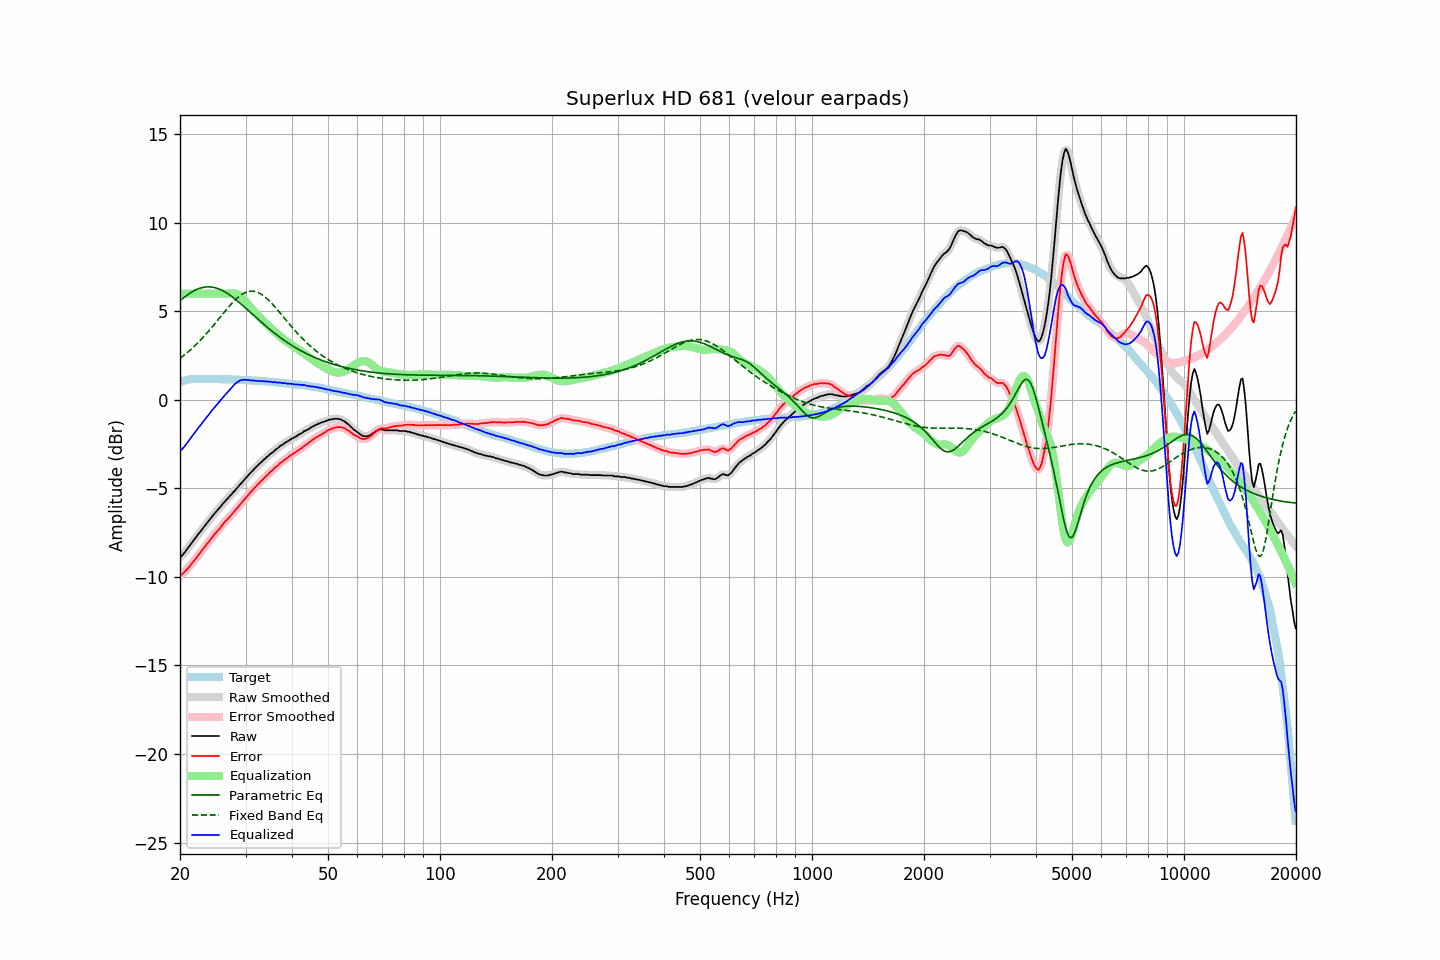

The file beside this chart, header and first rows:
frequency, raw, error, smoothed, error_smoothed, equalization, parametric_eq, fixed_band_eq, equalized_raw, equalized_smoothed, target
20.00, -8.87, -9.88, -8.88, -9.89, 6.00, 5.60, 2.35, -2.87, -2.88, 1.01
20.20, -8.82, -9.86, -8.80, -9.84, 6.00, 5.68, 2.42, -2.82, -2.80, 1.04
20.40, -8.72, -9.79, -8.71, -9.78, 6.00, 5.75, 2.49, -2.72, -2.71, 1.07
20.61, -8.61, -9.70, -8.61, -9.70, 6.00, 5.82, 2.56, -2.61, -2.61, 1.09
20.81, -8.48, -9.60, -8.48, -9.61, 6.00, 5.89, 2.63, -2.48, -2.48, 1.12
21.02, -8.36, -9.51, -8.36, -9.50, 6.00, 5.96, 2.71, -2.36, -2.36, 1.15
21.23, -8.24, -9.40, -8.23, -9.39, 6.00, 6.02, 2.79, -2.24, -2.23, 1.16
21.44, -8.11, -9.28, -8.11, -9.28, 6.00, 6.08, 2.87, -2.11, -2.11, 1.17
21.66, -7.99, -9.17, -7.99, -9.17, 6.00, 6.13, 2.95, -1.99, -1.99, 1.18
21.87, -7.88, -9.06, -7.87, -9.05, 6.00, 6.18, 3.04, -1.88, -1.87, 1.18
22.09, -7.76, -8.95, -7.75, -8.94, 6.00, 6.22, 3.12, -1.76, -1.75, 1.19
22.31, -7.63, -8.81, -7.64, -8.83, 6.00, 6.26, 3.21, -1.63, -1.64, 1.19
22.54, -7.52, -8.71, -7.52, -8.71, 6.00, 6.29, 3.31, -1.52, -1.52, 1.19
22.76, -7.41, -8.59, -7.40, -8.59, 6.00, 6.32, 3.40, -1.41, -1.40, 1.19
22.99, -7.28, -8.46, -7.28, -8.47, 6.00, 6.35, 3.50, -1.28, -1.28, 1.18
23.22, -7.17, -8.35, -7.16, -8.34, 6.00, 6.36, 3.60, -1.17, -1.16, 1.18
23.45, -7.05, -8.22, -7.05, -8.22, 6.00, 6.38, 3.70, -1.05, -1.05, 1.18
23.69, -6.93, -8.11, -6.93, -8.11, 6.00, 6.38, 3.80, -0.93, -0.93, 1.18
23.92, -6.83, -8.00, -6.82, -8.00, 6.00, 6.38, 3.90, -0.83, -0.82, 1.18
24.16, -6.70, -7.88, -6.70, -7.88, 6.00, 6.38, 4.01, -0.70, -0.70, 1.19
24.40, -6.59, -7.77, -6.58, -7.77, 6.00, 6.37, 4.12, -0.59, -0.58, 1.19
24.65, -6.47, -7.64, -6.47, -7.65, 6.00, 6.35, 4.23, -0.47, -0.47, 1.18
24.89, -6.37, -7.54, -6.37, -7.54, 6.00, 6.33, 4.34, -0.37, -0.37, 1.17
25.14, -6.27, -7.44, -6.26, -7.44, 6.00, 6.30, 4.45, -0.27, -0.26, 1.17
25.39, -6.16, -7.33, -6.16, -7.33, 6.00, 6.27, 4.56, -0.16, -0.16, 1.17
25.65, -6.06, -7.23, -6.05, -7.22, 6.00, 6.24, 4.67, -0.06, -0.05, 1.17
25.91, -5.94, -7.10, -5.94, -7.11, 6.00, 6.19, 4.79, 0.06, 0.06, 1.16
26.16, -5.83, -6.99, -5.83, -7.00, 6.00, 6.15, 4.90, 0.17, 0.17, 1.16
26.43, -5.73, -6.89, -5.73, -6.89, 6.00, 6.10, 5.01, 0.27, 0.27, 1.16
26.69, -5.63, -6.79, -5.63, -6.79, 6.00, 6.04, 5.12, 0.37, 0.37, 1.16
26.96, -5.53, -6.69, -5.53, -6.69, 6.00, 5.98, 5.22, 0.47, 0.47, 1.16
27.23, -5.44, -6.60, -5.44, -6.59, 6.01, 5.92, 5.33, 0.57, 0.58, 1.16
27.50, -5.34, -6.50, -5.34, -6.49, 6.02, 5.86, 5.43, 0.68, 0.68, 1.16
27.77, -5.24, -6.38, -5.23, -6.39, 6.02, 5.79, 5.53, 0.78, 0.78, 1.15
28.05, -5.13, -6.27, -5.13, -6.28, 6.01, 5.72, 5.62, 0.88, 0.88, 1.15
28.33, -5.03, -6.16, -5.03, -6.17, 5.99, 5.65, 5.71, 0.96, 0.96, 1.14
28.62, -4.93, -6.06, -4.92, -6.06, 5.95, 5.57, 5.79, 1.02, 1.03, 1.14
28.90, -4.82, -5.95, -4.82, -5.95, 5.90, 5.49, 5.86, 1.08, 1.08, 1.13
29.19, -4.72, -5.84, -4.72, -5.85, 5.83, 5.42, 5.93, 1.11, 1.11, 1.12
29.48, -4.62, -5.75, -4.61, -5.74, 5.75, 5.34, 5.99, 1.13, 1.13, 1.13
29.78, -4.51, -5.63, -4.51, -5.64, 5.65, 5.26, 6.04, 1.14, 1.14, 1.12
30.08, -4.41, -5.53, -4.41, -5.53, 5.54, 5.17, 6.08, 1.14, 1.14, 1.12
30.38, -4.31, -5.42, -4.30, -5.42, 5.43, 5.09, 6.11, 1.12, 1.13, 1.11
30.68, -4.20, -5.31, -4.21, -5.31, 5.32, 5.01, 6.13, 1.12, 1.11, 1.11
30.99, -4.11, -5.21, -4.11, -5.21, 5.21, 4.93, 6.14, 1.10, 1.10, 1.10
31.30, -4.02, -5.12, -4.01, -5.11, 5.11, 4.85, 6.14, 1.09, 1.10, 1.10
31.61, -3.92, -5.01, -3.92, -5.01, 5.01, 4.76, 6.13, 1.09, 1.09, 1.09
31.93, -3.83, -4.91, -3.83, -4.92, 4.91, 4.68, 6.11, 1.08, 1.08, 1.08
32.24, -3.75, -4.82, -3.74, -4.82, 4.82, 4.60, 6.09, 1.07, 1.08, 1.07
32.57, -3.65, -4.72, -3.65, -4.72, 4.72, 4.52, 6.05, 1.07, 1.07, 1.07
32.89, -3.56, -4.63, -3.56, -4.63, 4.63, 4.44, 6.00, 1.07, 1.07, 1.07
33.22, -3.49, -4.55, -3.48, -4.54, 4.54, 4.36, 5.94, 1.05, 1.06, 1.06
33.55, -3.38, -4.43, -3.39, -4.44, 4.44, 4.28, 5.88, 1.07, 1.05, 1.06
33.89, -3.32, -4.36, -3.31, -4.36, 4.35, 4.20, 5.81, 1.04, 1.05, 1.04
34.23, -3.22, -4.26, -3.22, -4.26, 4.27, 4.12, 5.73, 1.05, 1.04, 1.04
34.57, -3.16, -4.19, -3.15, -4.18, 4.18, 4.05, 5.64, 1.02, 1.03, 1.03
34.92, -3.06, -4.08, -3.07, -4.10, 4.09, 3.97, 5.55, 1.04, 1.02, 1.02
35.27, -3.00, -4.02, -3.00, -4.01, 4.01, 3.90, 5.46, 1.01, 1.01, 1.02
35.62, -2.94, -3.94, -2.92, -3.93, 3.93, 3.82, 5.36, 0.99, 1.01, 1.01
35.97, -2.84, -3.83, -2.85, -3.85, 3.84, 3.75, 5.26, 1.01, 0.99, 0.99
... 635 more rows
